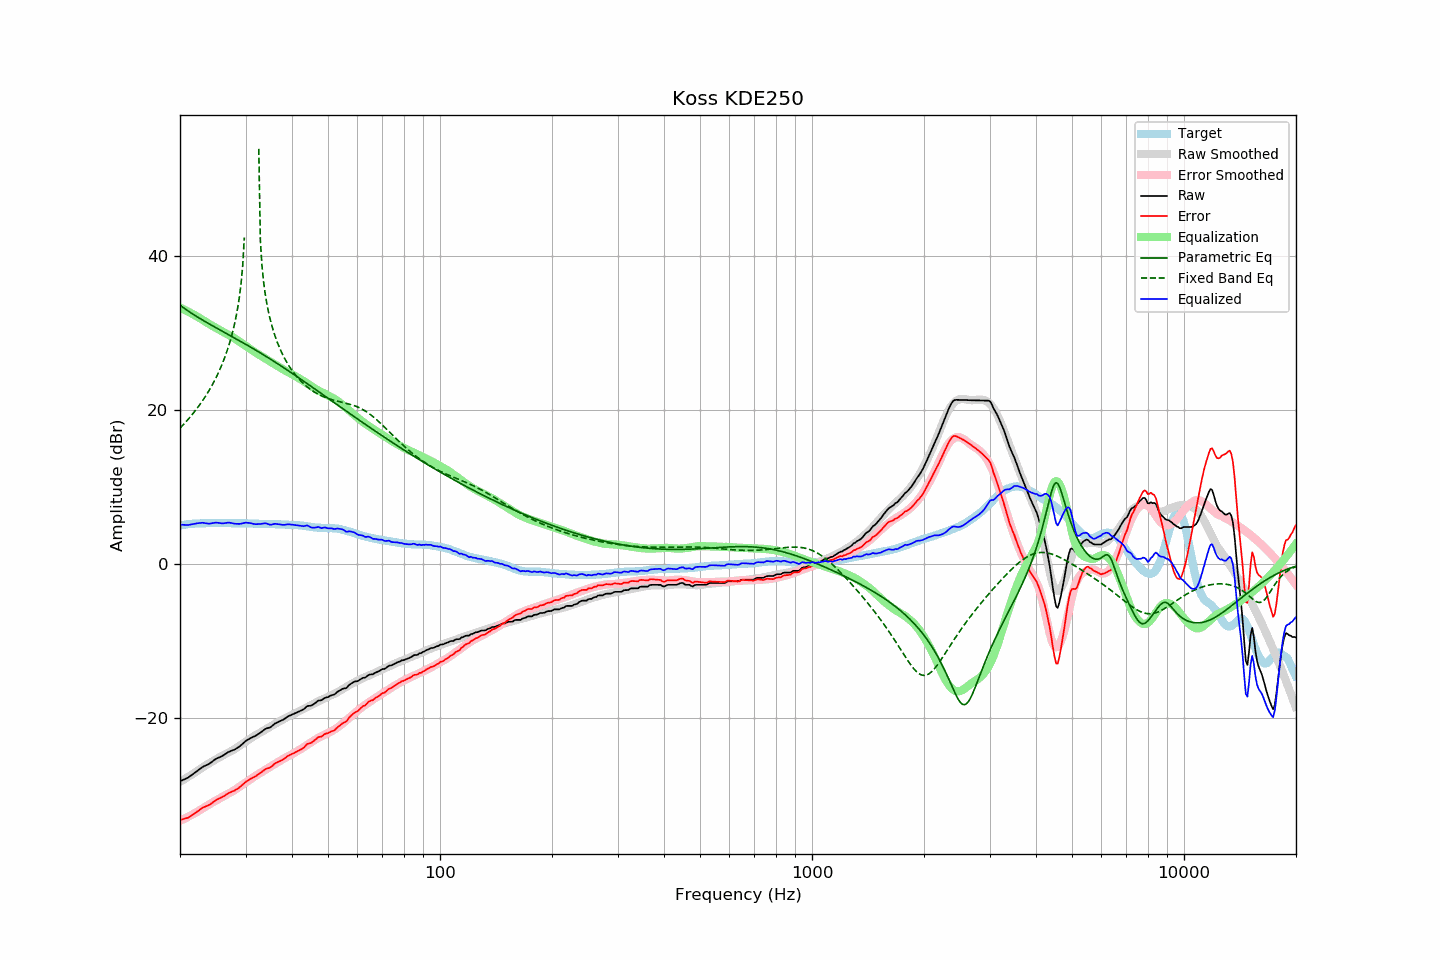

Source data for this figure (header and first rows):
frequency, raw, error, smoothed, error_smoothed, equalization, parametric_eq, fixed_band_eq, equalized_raw, equalized_smoothed, target
20.00, -28.21, -33.24, -28.30, -33.35, 33.35, 33.66, 17.68, 5.14, 5.05, 5.03
20.20, -28.12, -33.19, -28.17, -33.25, 33.25, 33.50, 17.90, 5.13, 5.08, 5.07
20.40, -28.02, -33.12, -28.04, -33.15, 33.15, 33.35, 18.12, 5.13, 5.11, 5.10
20.61, -27.93, -33.06, -27.91, -33.04, 33.04, 33.20, 18.34, 5.11, 5.14, 5.13
20.81, -27.83, -33.00, -27.78, -32.94, 32.94, 33.06, 18.57, 5.11, 5.16, 5.17
21.02, -27.74, -32.95, -27.65, -32.83, 32.83, 32.91, 18.81, 5.09, 5.18, 5.21
21.23, -27.59, -32.81, -27.51, -32.72, 32.72, 32.77, 19.05, 5.13, 5.21, 5.22
21.44, -27.44, -32.68, -27.38, -32.61, 32.61, 32.63, 19.30, 5.17, 5.23, 5.24
21.66, -27.29, -32.55, -27.25, -32.50, 32.50, 32.50, 19.55, 5.20, 5.25, 5.26
21.87, -27.14, -32.40, -27.12, -32.38, 32.38, 32.37, 19.81, 5.24, 5.26, 5.27
22.09, -26.98, -32.26, -26.99, -32.26, 32.26, 32.24, 20.08, 5.29, 5.28, 5.29
22.31, -26.82, -32.10, -26.85, -32.14, 32.14, 32.11, 20.36, 5.33, 5.29, 5.29
22.54, -26.67, -31.97, -26.71, -32.01, 32.01, 31.98, 20.64, 5.34, 5.30, 5.30
22.76, -26.51, -31.81, -26.57, -31.88, 31.88, 31.85, 20.93, 5.37, 5.31, 5.31
22.99, -26.35, -31.65, -26.42, -31.74, 31.74, 31.73, 21.24, 5.39, 5.32, 5.30
23.22, -26.25, -31.56, -26.28, -31.60, 31.60, 31.61, 21.55, 5.35, 5.32, 5.31
23.45, -26.15, -31.47, -26.14, -31.47, 31.47, 31.49, 21.87, 5.32, 5.33, 5.32
23.69, -26.06, -31.39, -26.01, -31.35, 31.35, 31.37, 22.20, 5.29, 5.33, 5.33
23.92, -25.96, -31.30, -25.89, -31.23, 31.23, 31.25, 22.55, 5.27, 5.34, 5.34
24.16, -25.82, -31.17, -25.77, -31.11, 31.11, 31.13, 22.90, 5.29, 5.34, 5.35
24.40, -25.66, -31.02, -25.64, -30.99, 30.99, 31.01, 23.28, 5.33, 5.34, 5.36
24.65, -25.51, -30.86, -25.52, -30.87, 30.87, 30.89, 23.66, 5.36, 5.35, 5.35
24.89, -25.35, -30.70, -25.40, -30.75, 30.75, 30.78, 24.07, 5.40, 5.35, 5.35
25.14, -25.23, -30.58, -25.28, -30.63, 30.63, 30.66, 24.49, 5.40, 5.35, 5.35
25.39, -25.14, -30.48, -25.16, -30.51, 30.51, 30.55, 24.93, 5.37, 5.35, 5.35
25.65, -25.05, -30.39, -25.04, -30.39, 30.39, 30.43, 25.40, 5.34, 5.35, 5.34
25.91, -24.96, -30.29, -24.92, -30.27, 30.27, 30.32, 25.89, 5.31, 5.35, 5.33
26.16, -24.84, -30.18, -24.81, -30.15, 30.15, 30.20, 26.41, 5.32, 5.34, 5.34
26.43, -24.70, -30.04, -24.70, -30.04, 30.04, 30.09, 26.96, 5.34, 5.34, 5.34
26.69, -24.56, -29.90, -24.59, -29.93, 29.93, 29.97, 27.55, 5.37, 5.34, 5.34
26.96, -24.42, -29.76, -24.49, -29.83, 29.83, 29.86, 28.17, 5.41, 5.33, 5.34
27.23, -24.33, -29.67, -24.38, -29.72, 29.72, 29.74, 28.85, 5.39, 5.33, 5.34
27.50, -24.25, -29.59, -24.27, -29.60, 29.60, 29.63, 29.59, 5.35, 5.33, 5.34
27.77, -24.17, -29.49, -24.15, -29.48, 29.48, 29.51, 30.40, 5.31, 5.33, 5.32
28.05, -24.09, -29.41, -24.02, -29.35, 29.35, 29.39, 31.29, 5.26, 5.33, 5.32
28.33, -23.96, -29.27, -23.88, -29.21, 29.21, 29.28, 32.30, 5.25, 5.32, 5.31
28.62, -23.83, -29.15, -23.75, -29.07, 29.07, 29.16, 33.45, 5.23, 5.32, 5.32
28.90, -23.69, -29.01, -23.61, -28.93, 28.93, 29.04, 34.81, 5.24, 5.32, 5.32
29.19, -23.52, -28.82, -23.47, -28.79, 28.79, 28.93, 36.50, 5.27, 5.31, 5.31
29.48, -23.33, -28.64, -23.34, -28.65, 28.65, 28.81, 38.77, 5.32, 5.31, 5.31
29.78, -23.14, -28.45, -23.20, -28.50, 28.50, 28.69, 42.45, 5.36, 5.31, 5.31
30.08, -22.96, -28.27, -23.06, -28.36, 28.36, 28.57, , 5.40, 5.30, 5.31
30.38, -22.83, -28.13, -22.92, -28.22, 28.22, 28.45, , 5.39, 5.30, 5.30
30.68, -22.71, -28.01, -22.78, -28.07, 28.07, 28.33, , 5.36, 5.29, 5.30
30.99, -22.59, -27.87, -22.63, -27.92, 27.92, 28.21, , 5.33, 5.29, 5.28
31.30, -22.49, -27.77, -22.49, -27.77, 27.77, 28.08, , 5.28, 5.28, 5.28
31.61, -22.40, -27.68, -22.35, -27.63, 27.63, 27.96, , 5.23, 5.28, 5.28
31.93, -22.30, -27.57, -22.23, -27.50, 27.50, 27.84, , 5.20, 5.27, 5.27
32.24, -22.17, -27.42, -22.11, -27.37, 27.37, 27.71, , 5.21, 5.26, 5.25
32.57, -22.03, -27.28, -21.99, -27.25, 27.25, 27.59, 53.98, 5.22, 5.26, 5.25
32.89, -21.90, -27.15, -21.88, -27.13, 27.13, 27.46, 42.04, 5.23, 5.25, 5.25
33.22, -21.74, -26.98, -21.76, -27.00, 27.00, 27.33, 38.77, 5.26, 5.25, 5.24
33.55, -21.58, -26.82, -21.63, -26.87, 26.87, 27.20, 36.69, 5.29, 5.24, 5.24
33.89, -21.42, -26.66, -21.50, -26.74, 26.74, 27.08, 35.14, 5.32, 5.23, 5.24
34.23, -21.33, -26.56, -21.38, -26.61, 26.61, 26.95, 33.88, 5.28, 5.23, 5.23
34.57, -21.28, -26.50, -21.25, -26.48, 26.48, 26.82, 32.82, 5.20, 5.22, 5.22
34.92, -21.22, -26.44, -21.13, -26.35, 26.35, 26.68, 31.91, 5.13, 5.22, 5.22
35.27, -21.07, -26.29, -21.01, -26.22, 26.22, 26.55, 31.10, 5.15, 5.21, 5.21
35.62, -20.89, -26.09, -20.88, -26.09, 26.09, 26.42, 30.38, 5.20, 5.21, 5.20
35.97, -20.71, -25.90, -20.77, -25.96, 25.96, 26.29, 29.72, 5.26, 5.20, 5.20
... 635 more rows
